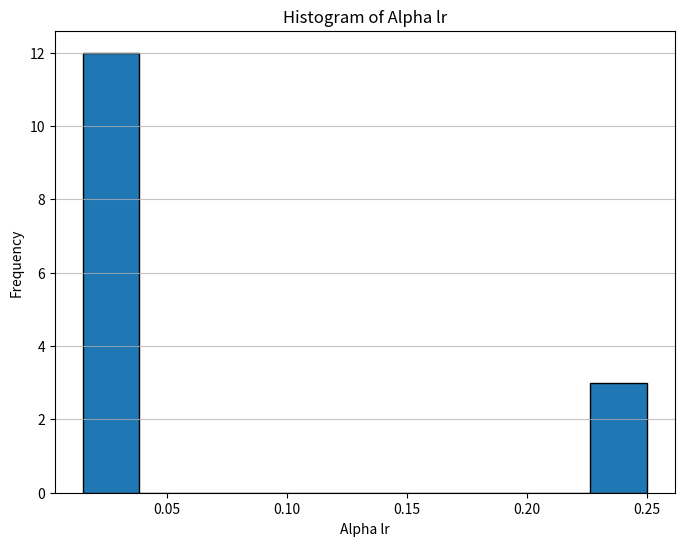
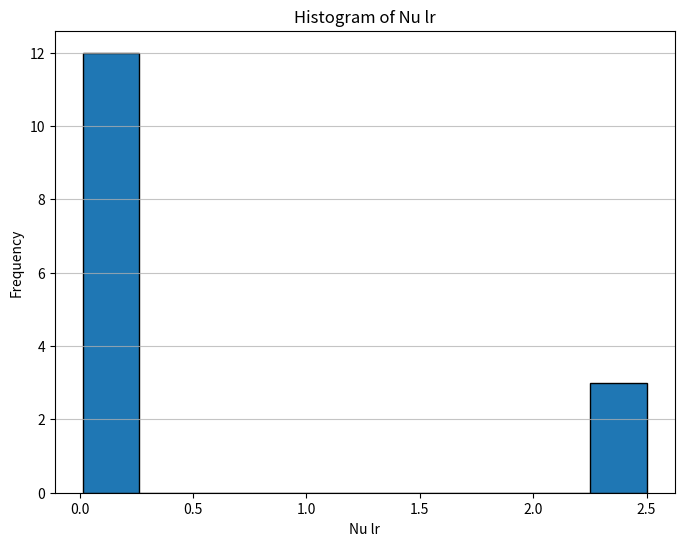
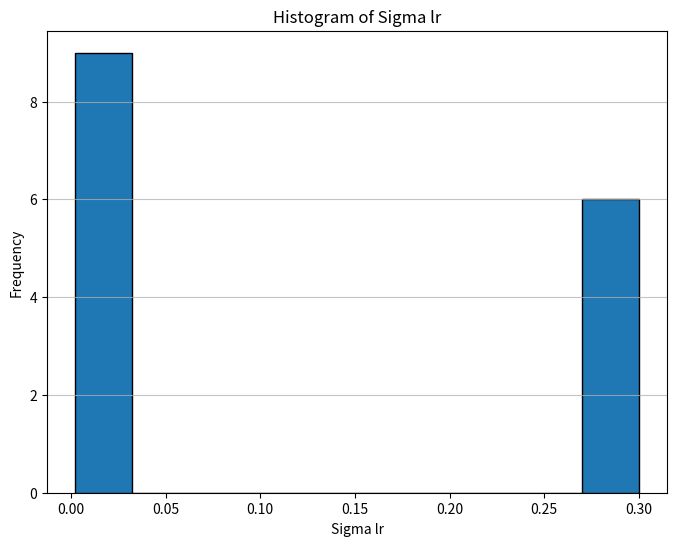

The matplotlib source for these figures, in order:
# Generated from /Users/cui/Documents/GitHub/HighDimSpatialStatistics/notebooks/legacy/temporary_code/Untitled1.ipynb on 2026-02-03 10:31:16
# DO NOT EDIT: regenerate via scripts/tools/convert_notebooks.py

# %%
import pandas as pd
import matplotlib.pyplot as plt

# Create the DataFrame
data = {
    'File': [1, 2, 4, 11, 14, 17, 28, 29, 31, 32, 34, 35, 38, 41, 44],
    'Metric': [
        0.4851797137979485, 0.3304306244341856, 0.4205691512059789,
        0.5529444725072723, 0.4448945521877796, 0.44666093866479445,
        0.5629834121478279, 0.5696192010769291, 0.5535236275439431,
        0.5695402984610004, 0.5216698647360039, 0.5694269930203387,
        0.5659406736013709, 0.5661676849080745, 0.5659513959622372
    ],
    'Alpha lr': [
        0.015, 0.015, 0.015, 0.0205, 0.0205, 0.0205,
        0.025, 0.025, 0.025, 0.025, 0.025, 0.025,
        0.25, 0.25, 0.25
    ],
    'Nu lr': [
        0.015, 0.015, 0.0205, 0.015, 0.0205, 0.026,
        0.025, 0.025, 0.25, 0.25, 2.5, 2.5,
        0.025, 0.25, 2.5
    ],
    'Sigma lr': [
        0.00225, 0.003, 0.00225, 0.003, 0.003, 0.003,
        0.03, 0.3, 0.03, 0.3, 0.03, 0.3,
        0.3, 0.3, 0.3
    ]
}

df = pd.DataFrame(data)

# Plot histograms
parameters = ['Alpha lr', 'Nu lr', 'Sigma lr']
for param in parameters:
    plt.figure(figsize=(8, 6))
    plt.hist(df[param], bins=10, edgecolor='black')
    plt.title(f'Histogram of {param}')
    plt.xlabel(param)
    plt.ylabel('Frequency')
    plt.grid(axis='y', alpha=0.75)
    plt.show()

# %%
for key in ["Alpha lr", "Nu lr", "Sigma lr"]:
    print(sum(data[key])/len(data[key]))

# %%
pass

# %%
pass
